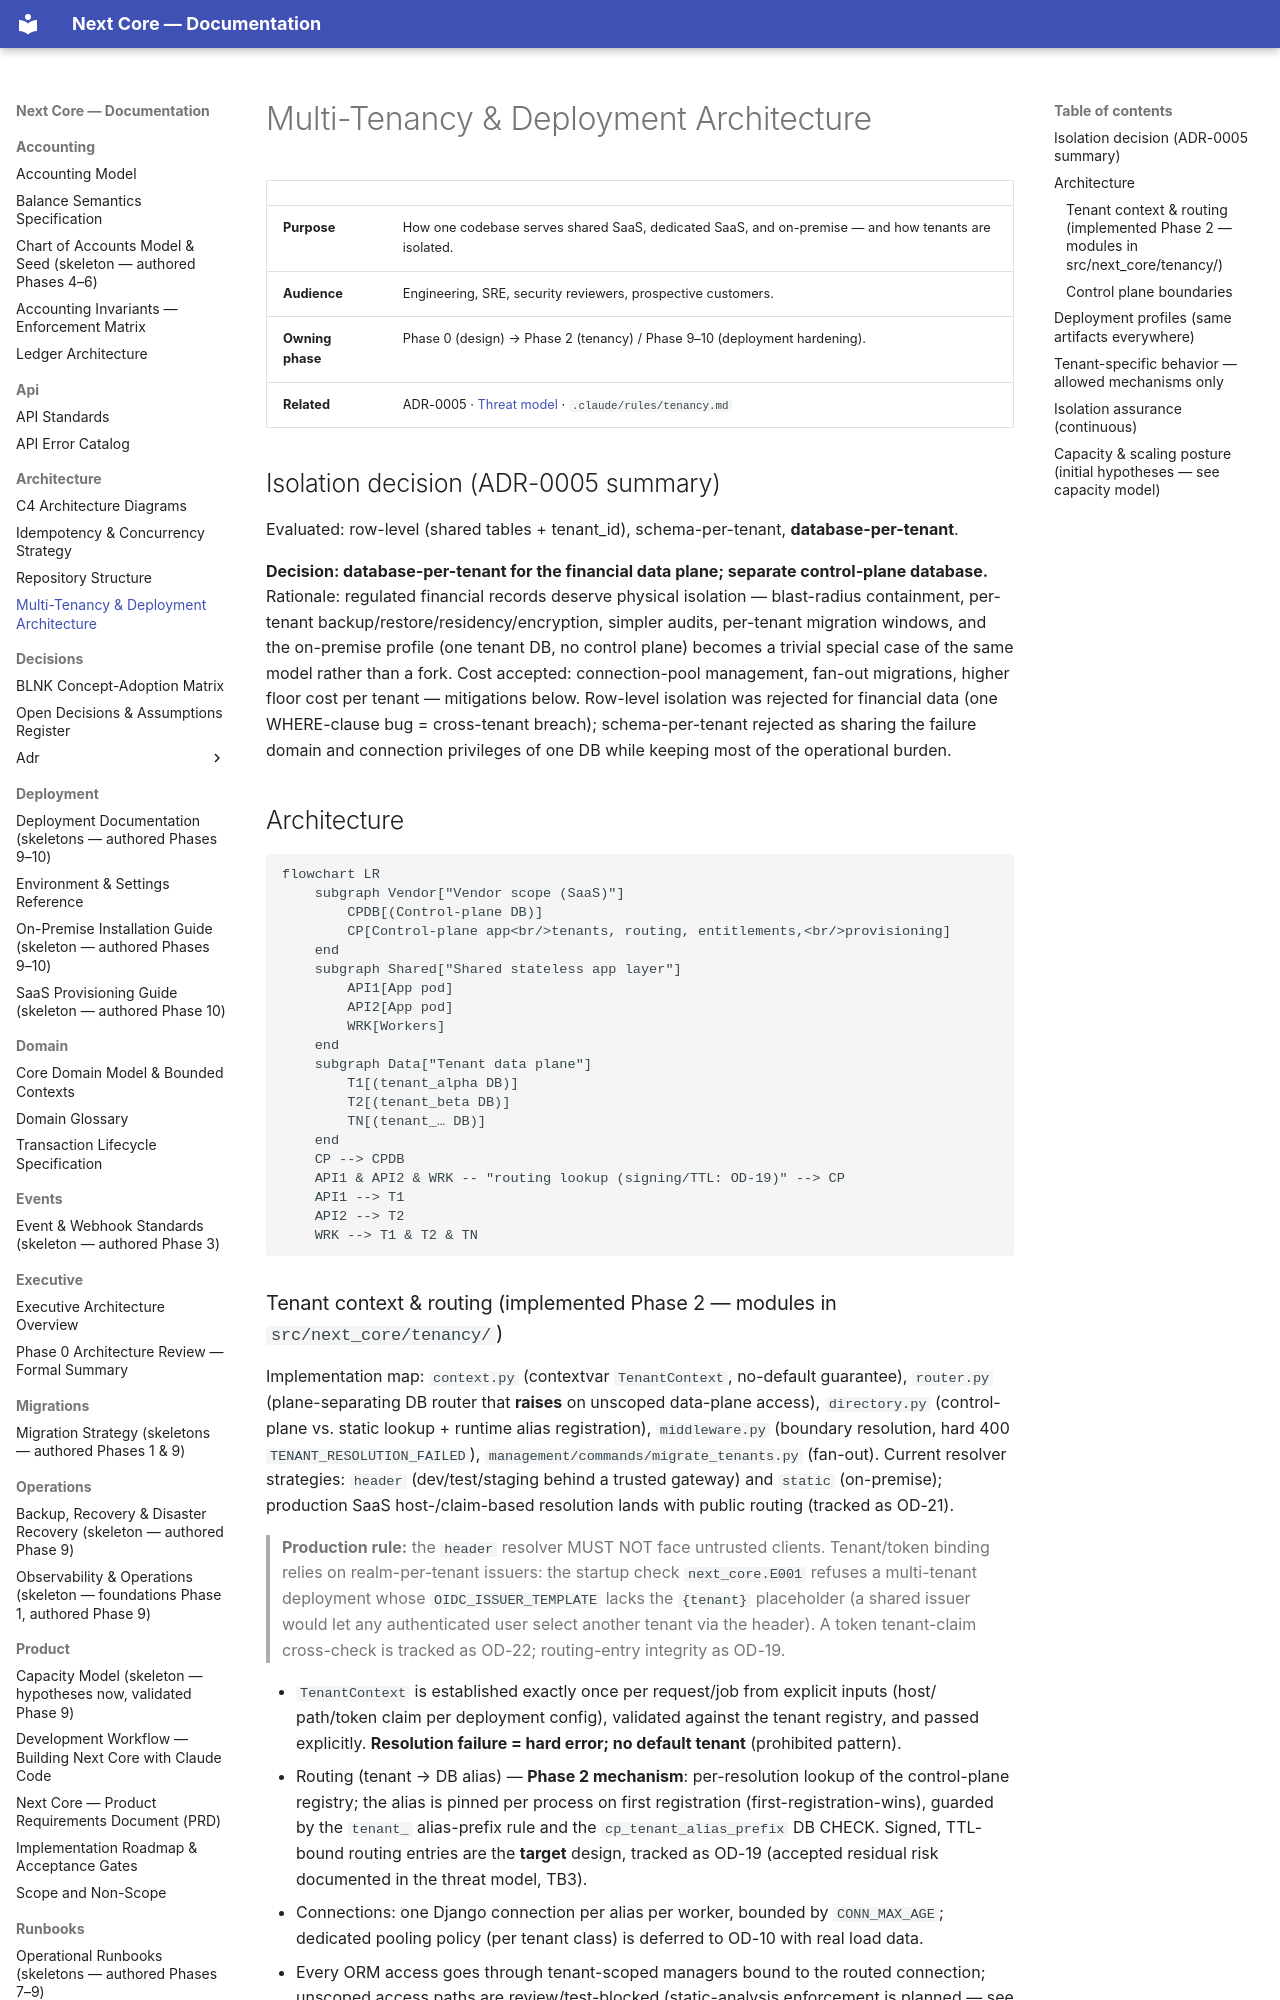

repository: medext/core-cbs · page: architecture/tenancy-and-deployment/index.html · generator: mkdocs

# Multi-Tenancy & Deployment Architecture

| | |
|---|---|
| **Purpose** | How one codebase serves shared SaaS, dedicated SaaS, and on-premise — and how tenants are isolated. |
| **Audience** | Engineering, SRE, security reviewers, prospective customers. |
| **Owning phase** | Phase 0 (design) → Phase 2 (tenancy) / Phase 9–10 (deployment hardening). |
| **Related** | ADR-0005 · [Threat model](../security/threat-model.md) · `.claude/rules/tenancy.md` |

## Isolation decision (ADR-0005 summary)

Evaluated: row-level (shared tables + tenant_id), schema-per-tenant, **database-per-tenant**.

**Decision: database-per-tenant for the financial data plane; separate control-plane
database.** Rationale: regulated financial records deserve physical isolation — blast-radius
containment, per-tenant backup/restore/residency/encryption, simpler audits, per-tenant
migration windows, and the on-premise profile (one tenant DB, no control plane) becomes a
trivial special case of the same model rather than a fork. Cost accepted: connection-pool
management, fan-out migrations, higher floor cost per tenant — mitigations below. Row-level
isolation was rejected for financial data (one WHERE-clause bug = cross-tenant breach);
schema-per-tenant rejected as sharing the failure domain and connection privileges of one DB
while keeping most of the operational burden.

## Architecture

```mermaid
flowchart LR
    subgraph Vendor["Vendor scope (SaaS)"]
        CPDB[(Control-plane DB)]
        CP[Control-plane app<br/>tenants, routing, entitlements,<br/>provisioning]
    end
    subgraph Shared["Shared stateless app layer"]
        API1[App pod]
        API2[App pod]
        WRK[Workers]
    end
    subgraph Data["Tenant data plane"]
        T1[(tenant_alpha DB)]
        T2[(tenant_beta DB)]
        TN[(tenant_… DB)]
    end
    CP --> CPDB
    API1 & API2 & WRK -- "routing lookup (signing/TTL: OD-19)" --> CP
    API1 --> T1
    API2 --> T2
    WRK --> T1 & T2 & TN
```
